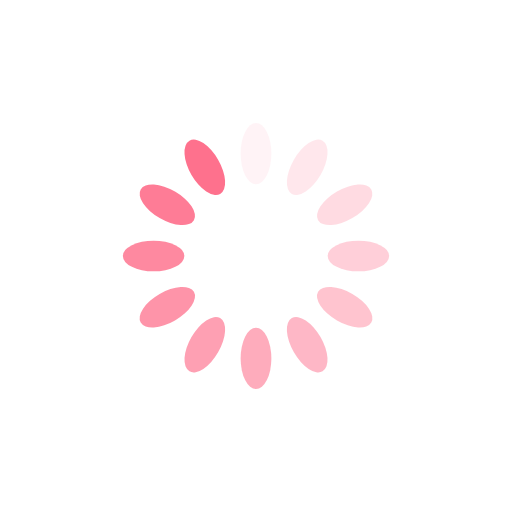
t = 0.00 s
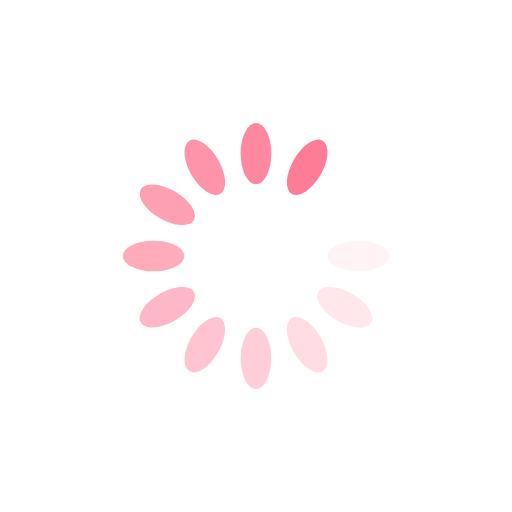
t = 0.15 s
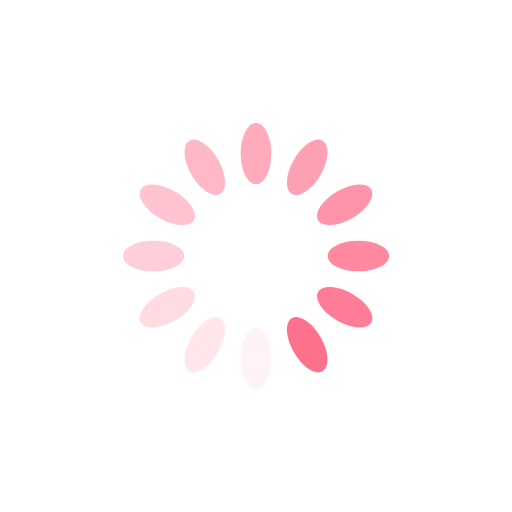
t = 0.31 s
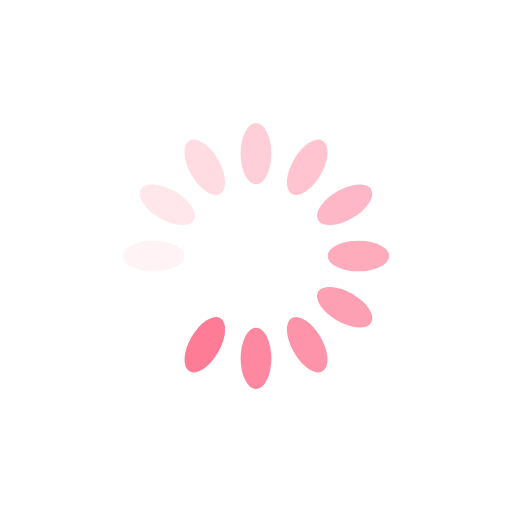
t = 0.46 s

The animated SVG that drew these frames (rendered in a browser with its animation timeline set to each time). Animation: 12 SMIL elements (animate=12); one cycle of 0.61 s, repeats indefinitely.

<?xml version="1.0" encoding="utf-8"?>
<svg xmlns="http://www.w3.org/2000/svg" xmlns:xlink="http://www.w3.org/1999/xlink" style="margin: auto; background: rgb(255, 255, 255) none repeat scroll 0% 0%; display: block; shape-rendering: auto;" width="50px" height="50px" viewBox="0 0 100 100" preserveAspectRatio="xMidYMid">
<g transform="rotate(0 50 50)">
  <rect x="47" y="24" rx="3" ry="6" width="6" height="12" fill="#fe718d">
    <animate attributeName="opacity" values="1;0" keyTimes="0;1" dur="0.6097560975609756s" begin="-0.5589430894308943s" repeatCount="indefinite"></animate>
  </rect>
</g><g transform="rotate(30 50 50)">
  <rect x="47" y="24" rx="3" ry="6" width="6" height="12" fill="#fe718d">
    <animate attributeName="opacity" values="1;0" keyTimes="0;1" dur="0.6097560975609756s" begin="-0.508130081300813s" repeatCount="indefinite"></animate>
  </rect>
</g><g transform="rotate(60 50 50)">
  <rect x="47" y="24" rx="3" ry="6" width="6" height="12" fill="#fe718d">
    <animate attributeName="opacity" values="1;0" keyTimes="0;1" dur="0.6097560975609756s" begin="-0.4573170731707317s" repeatCount="indefinite"></animate>
  </rect>
</g><g transform="rotate(90 50 50)">
  <rect x="47" y="24" rx="3" ry="6" width="6" height="12" fill="#fe718d">
    <animate attributeName="opacity" values="1;0" keyTimes="0;1" dur="0.6097560975609756s" begin="-0.4065040650406504s" repeatCount="indefinite"></animate>
  </rect>
</g><g transform="rotate(120 50 50)">
  <rect x="47" y="24" rx="3" ry="6" width="6" height="12" fill="#fe718d">
    <animate attributeName="opacity" values="1;0" keyTimes="0;1" dur="0.6097560975609756s" begin="-0.3556910569105691s" repeatCount="indefinite"></animate>
  </rect>
</g><g transform="rotate(150 50 50)">
  <rect x="47" y="24" rx="3" ry="6" width="6" height="12" fill="#fe718d">
    <animate attributeName="opacity" values="1;0" keyTimes="0;1" dur="0.6097560975609756s" begin="-0.3048780487804878s" repeatCount="indefinite"></animate>
  </rect>
</g><g transform="rotate(180 50 50)">
  <rect x="47" y="24" rx="3" ry="6" width="6" height="12" fill="#fe718d">
    <animate attributeName="opacity" values="1;0" keyTimes="0;1" dur="0.6097560975609756s" begin="-0.2540650406504065s" repeatCount="indefinite"></animate>
  </rect>
</g><g transform="rotate(210 50 50)">
  <rect x="47" y="24" rx="3" ry="6" width="6" height="12" fill="#fe718d">
    <animate attributeName="opacity" values="1;0" keyTimes="0;1" dur="0.6097560975609756s" begin="-0.2032520325203252s" repeatCount="indefinite"></animate>
  </rect>
</g><g transform="rotate(240 50 50)">
  <rect x="47" y="24" rx="3" ry="6" width="6" height="12" fill="#fe718d">
    <animate attributeName="opacity" values="1;0" keyTimes="0;1" dur="0.6097560975609756s" begin="-0.1524390243902439s" repeatCount="indefinite"></animate>
  </rect>
</g><g transform="rotate(270 50 50)">
  <rect x="47" y="24" rx="3" ry="6" width="6" height="12" fill="#fe718d">
    <animate attributeName="opacity" values="1;0" keyTimes="0;1" dur="0.6097560975609756s" begin="-0.1016260162601626s" repeatCount="indefinite"></animate>
  </rect>
</g><g transform="rotate(300 50 50)">
  <rect x="47" y="24" rx="3" ry="6" width="6" height="12" fill="#fe718d">
    <animate attributeName="opacity" values="1;0" keyTimes="0;1" dur="0.6097560975609756s" begin="-0.0508130081300813s" repeatCount="indefinite"></animate>
  </rect>
</g><g transform="rotate(330 50 50)">
  <rect x="47" y="24" rx="3" ry="6" width="6" height="12" fill="#fe718d">
    <animate attributeName="opacity" values="1;0" keyTimes="0;1" dur="0.6097560975609756s" begin="0s" repeatCount="indefinite"></animate>
  </rect>
</g>
<!-- [ldio] generated by https://loading.io/ --></svg>
